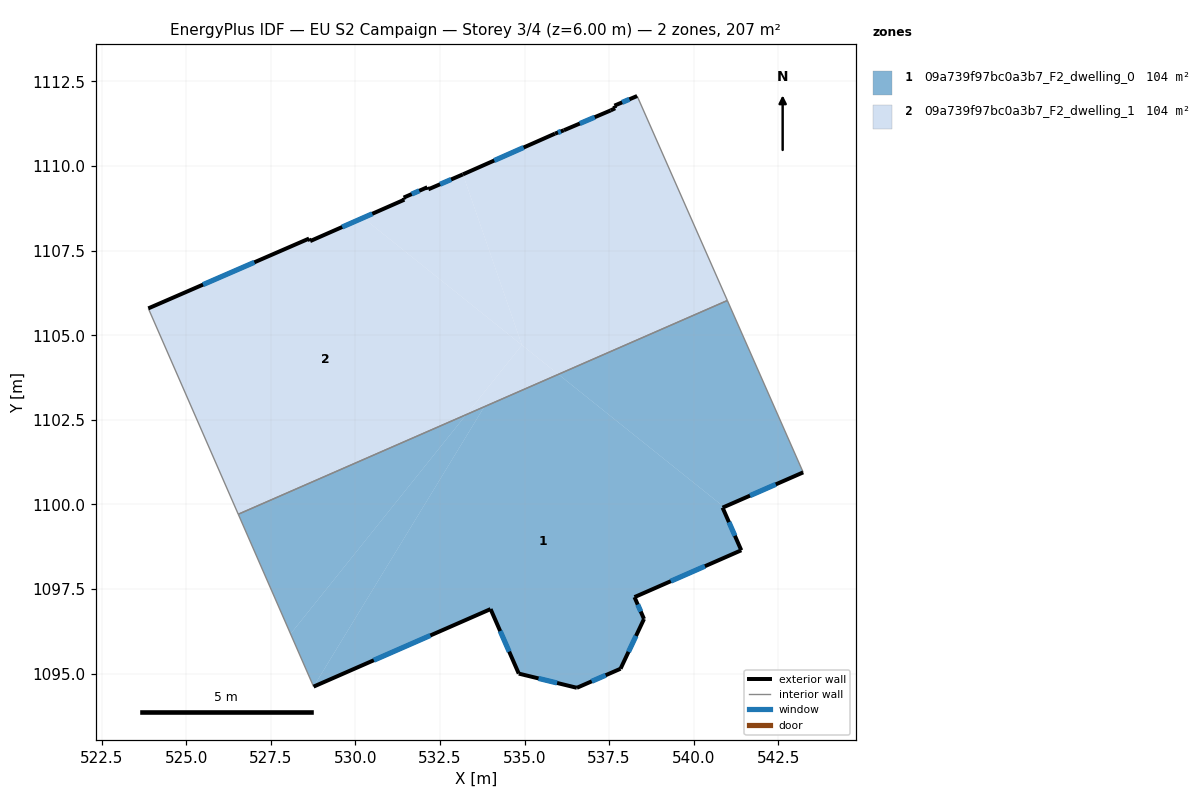
=== STOREY PLAN SPEC (per zone: floor XY polygon, exterior-wall plan segments, windows/doors) ===
zone 1: 09a739f97bc0a3b7_F2_dwelling_0  (103.7 m²)
  floor: (533.28, 1102.66) (528.09, 1096.18) (526.54, 1099.71)
  floor: (533.81, 1102.89) (528.77, 1094.62) (528.09, 1096.18) (533.28, 1102.66)
  floor: (540.99, 1106.03) (543.23, 1100.95) (540.90, 1099.93) (536.00, 1103.85)
  floor: (540.90, 1099.93) (540.85, 1099.91) (541.40, 1098.65) (538.25, 1097.26) (538.53, 1096.62) (537.84, 1095.15) (536.55, 1094.58) (534.83, 1095.00) (534.00, 1096.91) (528.77, 1094.62) (533.81, 1102.89) (536.00, 1103.85)
  exterior wall: (537.84, 1095.15) – (538.53, 1096.62)  [1.6 m]
    window: (538.07, 1095.65) – (538.29, 1096.12)  [0.5 m²]
  exterior wall: (536.55, 1094.58) – (537.84, 1095.15)  [1.4 m]
    window: (536.99, 1094.77) – (537.40, 1094.95)  [0.4 m²]
  exterior wall: (534.83, 1095.00) – (536.55, 1094.58)  [1.8 m]
    window: (535.41, 1094.86) – (535.96, 1094.73)  [0.5 m²]
  exterior wall: (534.00, 1096.91) – (534.83, 1095.00)  [2.1 m]
    window: (534.28, 1096.26) – (534.55, 1095.65)  [0.6 m²]
  exterior wall: (528.77, 1094.62) – (534.00, 1096.91)  [5.7 m]
    window: (530.55, 1095.40) – (532.22, 1096.13)  [1.7 m²]
  exterior wall: (540.85, 1099.91) – (543.23, 1100.95)  [2.6 m]
    window: (541.66, 1100.26) – (542.42, 1100.59)  [0.8 m²]
  exterior wall: (541.41, 1098.65) – (540.85, 1099.91)  [1.4 m]
    window: (541.22, 1099.08) – (541.04, 1099.48)  [0.4 m²]
  exterior wall: (538.25, 1097.26) – (541.41, 1098.65)  [3.4 m]
    window: (539.32, 1097.73) – (540.33, 1098.18)  [1.1 m²]
  exterior wall: (538.53, 1096.62) – (538.25, 1097.26)  [0.7 m]
    window: (538.44, 1096.84) – (538.35, 1097.04)  [0.2 m²]
  interior walls: 3
zone 2: 09a739f97bc0a3b7_F2_dwelling_1  (103.7 m²)
  floor: (534.92, 1104.71) (533.28, 1102.66) (526.54, 1099.71) (523.88, 1105.79) (528.63, 1107.86) (528.67, 1107.78) (530.23, 1108.47)
  floor: (536.00, 1103.85) (533.28, 1102.66) (534.92, 1104.71)
  floor: (533.18, 1109.75) (534.92, 1104.71) (530.23, 1108.47) (531.45, 1109.01) (531.43, 1109.07) (532.13, 1109.38) (532.16, 1109.31)
  floor: (538.33, 1112.07) (540.99, 1106.03) (536.00, 1103.85) (534.92, 1104.71) (533.18, 1109.75) (535.90, 1110.96) (536.16, 1111.06) (537.54, 1111.64) (537.68, 1111.71) (537.66, 1111.79)
  exterior wall: (531.45, 1109.01) – (528.67, 1107.78)  [3.0 m]
    window: (530.50, 1108.59) – (529.61, 1108.20)  [0.9 m²]
  exterior wall: (531.43, 1109.07) – (531.45, 1109.01)  [0.1 m]
  exterior wall: (532.13, 1109.38) – (531.43, 1109.07)  [0.8 m]
    window: (531.89, 1109.27) – (531.67, 1109.17)  [0.2 m²]
  exterior wall: (532.16, 1109.31) – (532.13, 1109.38)  [0.1 m]
  exterior wall: (533.18, 1109.75) – (532.16, 1109.31)  [1.1 m]
    window: (532.83, 1109.60) – (532.50, 1109.46)  [0.3 m²]
  exterior wall: (535.90, 1110.96) – (533.18, 1109.75)  [3.0 m]
    window: (534.97, 1110.55) – (534.10, 1110.16)  [0.9 m²]
  exterior wall: (536.16, 1111.06) – (535.90, 1110.96)  [0.3 m]
    window: (536.07, 1111.02) – (535.99, 1110.99)  [0.1 m²]
  exterior wall: (537.54, 1111.64) – (536.16, 1111.06)  [1.5 m]
    window: (537.07, 1111.44) – (536.63, 1111.26)  [0.5 m²]
  exterior wall: (537.68, 1111.71) – (537.54, 1111.64)  [0.1 m]
  exterior wall: (537.66, 1111.79) – (537.68, 1111.71)  [0.1 m]
  exterior wall: (538.33, 1112.07) – (537.66, 1111.79)  [0.7 m]
    window: (538.10, 1111.97) – (537.89, 1111.88)  [0.2 m²]
  exterior wall: (528.63, 1107.86) – (523.88, 1105.79)  [5.2 m]
    window: (527.02, 1107.16) – (525.50, 1106.50)  [1.6 m²]
  exterior wall: (528.67, 1107.78) – (528.63, 1107.86)  [0.1 m]
  interior walls: 3

=== DERIVED (storey summary) ===
Building: EU S2 Campaign
Storey: 3 of 4  (floor level z = 6.00 m)
Storey gross floor area: 207.5 m²
Zones on this storey: 2
  - 09a739f97bc0a3b7_F2_dwelling_0: floor 103.7 m²; exterior wall 20.7 m (62.2 m²); 9 window(s) 6.3 m²; WWR 10.2%
  - 09a739f97bc0a3b7_F2_dwelling_1: floor 103.7 m²; exterior wall 16.0 m (48.1 m²); 8 window(s) 4.8 m²; WWR 9.9%
Zone adjacency (shared interzone walls):
  - 09a739f97bc0a3b7_F2_dwelling_0 ↔ 09a739f97bc0a3b7_F2_dwelling_1